Run: headless pygame with SDL's dummy video driver; simulated clock (each Clock.tick advances the game by its frame time, no real sleeping); random seed 0; keys injected as events and as key.get_pressed() state; no mouse input.
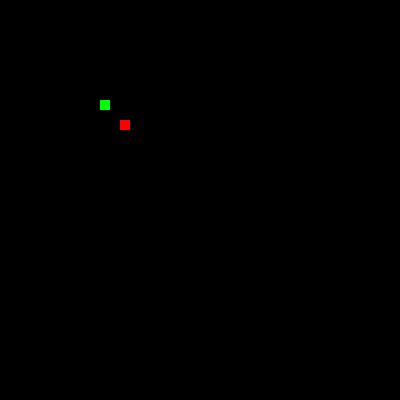
Frame 1 of 4 · flips 1–60 · no input
Frame 2 of 4 · flips 61–180 · tapped SPACE, RETURN · held RIGHT (→), D · screen unchanged from frame 1, image omitted
Frame 3 of 4 · flips 181–300 · held DOWN (↓), S · screen unchanged from frame 2, image omitted
Frame 4 of 4 · flips 301–420 · held LEFT (←), A, UP (↑), W · screen unchanged from frame 3, image omitted

The pygame program that drew these frames:

import pygame

pygame.display.set_caption('Snake')

class Juego:
	def __init__(self):
		self.largo = 400
		self.ancho = 400
		self.rojo = (255,0,0)
		self.verde = (0,255,0)
		self.gameover = False
		self.screen = pygame.display.set_mode((self.largo,self.ancho))

class Snake:
	def __init__(self):
		self.x = 100
		self.y = 100
		self.largo = 10
		self.ancho = 10
	def show(self):
		pygame.draw.rect(juego.screen,juego.verde,(self.x,self.y,self.largo,self.ancho))

class Comida:
	def __init__(self):
		self.x = 120
		self.y = 120
		self.largo = 10
		self.ancho = 10
	def show(self):
		pygame.draw.rect(juego.screen,juego.rojo,(self.x,self.y,self.largo,self.ancho))

juego = Juego()
snake = Snake()
comida = Comida()

def update():
	snake.show()
	comida.show()
	pygame.display.update()


while juego.gameover != True:
	for event in pygame.event.get():
		if event.type == pygame.QUIT:
			juego.gameover = True
	update()
